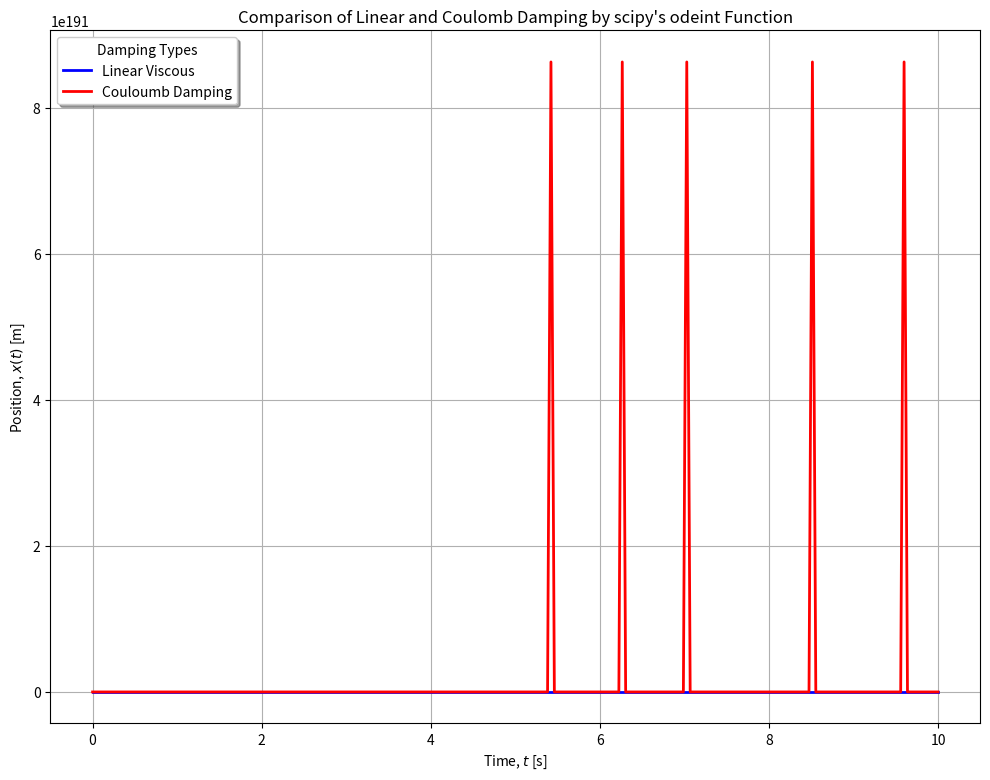

Write the Python code that produced this figure.
# -*- coding: utf-8 -*-

from numpy import linspace, cos, arctan, sqrt
from scipy.integrate import odeint
from matplotlib.pyplot import figure, plot, xlabel, ylabel, title, grid, show, legend

m = 100.0 # [kg]
c = 17.0 # [kg/s]
k = 3000.0 # [N/m]
Fₒ = 0 # [N]
ω = 0 # [rad/s]
g = 9.81 # [m/s^2]
μ = None # [unitless]

fₒ = Fₒ/m # [m/s^2]
ωₙ = sqrt(k/m) # [rad/s]
ω = ωₙ * .25 # [rad/s]
ζ = ((c/m)/(2*ωₙ)) # [unitless]
X = fₒ/(sqrt(((ωₙ)**2 - (ω)**2)**2 + (2*ζ*ωₙ*ω)**2)) # [m]
θ = -arctan((2*ζ*ωₙ*ω)/((ωₙ)**2 - (ω)**2)) # [rad]

t_int = linspace(0, 10, 250) # time interval [s]

conditions = [[.01, 0.5],[.01, 0.5]] # initial conditions
lineNames = ['Linear Viscous','Couloumb Damping']
lineColors = ['-b','-r']

F = lambda t: fₒ * cos(ω * t)
damping = lambda C, v: C * (abs(v)/v)
sdof = []
sdof.append(lambda x, t: [x[1], -k/m * x[0] - c/m * x[1] + F(t)])
sdof.append(lambda x, t: [x[1], -k/m * x[0] - damping(c/m,x[1]) + F(t)])

figure(num=0, figsize=(12, 9), dpi=90, facecolor='w', edgecolor='k')

for num in range(len(conditions)):
    x = odeint(sdof[num], conditions[num], t_int);
    plot(t_int, x[:, 0], lineColors[num], label=lineNames[num], linewidth=2)

xlabel('Time, $t$ [s]')
ylabel('Position, $x(t)$ [m]')
title('Comparison of Linear and Coulomb Damping by scipy\'s odeint Function')
legend(loc=0, title='Damping Types', shadow=True)
grid(True)
show()